Photos from the image-classification dataset "dataset_v4" in the GitHub repository yeonebin/v2. Its 11 classes are: concealed multiple targets, hammer, knife, multiple targets, pistol, plier, rifle, satellite model, snips, stiletto, wrench.

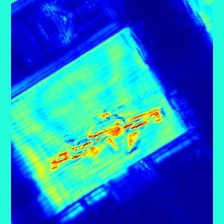
Label: rifle

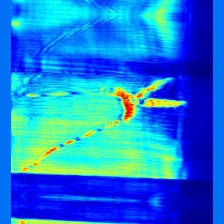
Label: snips

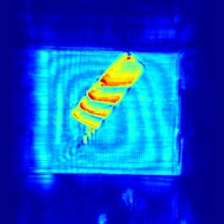
Label: knife

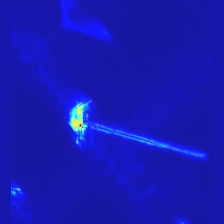
Label: hammer

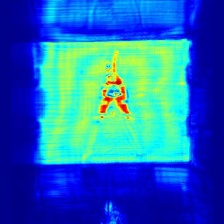
Label: plier

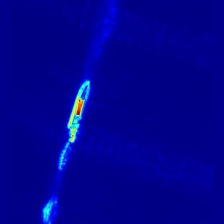
Label: stiletto
